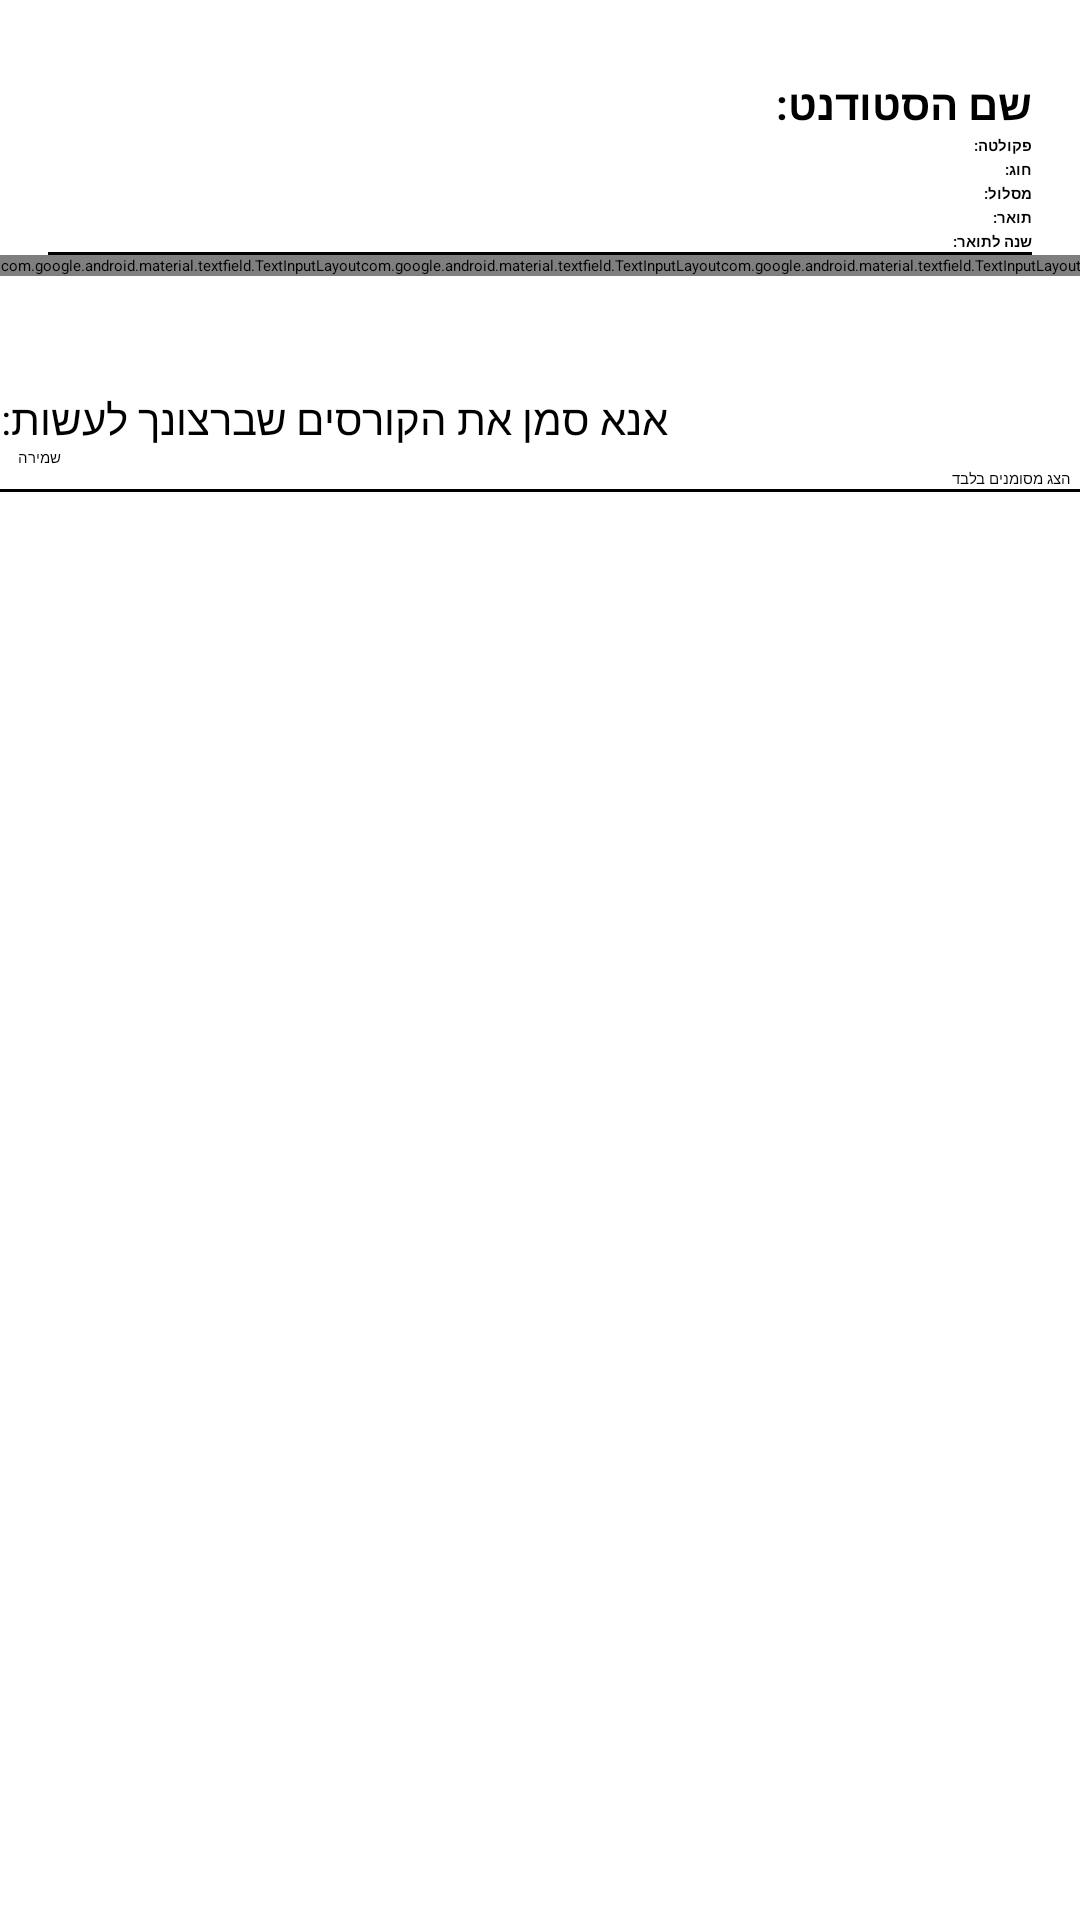

Layout XML and referenced resources for this Android screen:
<!-- AndroidManifest.xml: application theme Theme.HUJI_Assistant -->
<!-- res/layout/fragment_plancourses.xml -->
<?xml version="1.0" encoding="utf-8"?>
<androidx.constraintlayout.widget.ConstraintLayout xmlns:android="http://schemas.android.com/apk/res/android"
    xmlns:app="http://schemas.android.com/apk/res-auto"
    xmlns:tools="http://schemas.android.com/tools"
    android:layout_width="match_parent"
    android:layout_height="match_parent"
    android:background="@drawable/backgroundimage">

    <TextView
        android:id="@+id/myCoursesTextView"
        android:layout_width="wrap_content"
        android:layout_height="wrap_content"
        android:text="@string/planning_courses_title"
        android:textColor="@color/white"
        app:layout_constraintBottom_toTopOf="@id/cardViewTop"
        app:layout_constraintLeft_toLeftOf="parent"
        app:layout_constraintRight_toRightOf="parent"
        app:layout_constraintTop_toTopOf="parent" />

    <androidx.cardview.widget.CardView
        android:id="@+id/cardViewTop"
        android:layout_width="match_parent"
        android:layout_height="wrap_content"
        android:layout_marginTop="25dp"
        android:paddingLeft="16dp"
        android:paddingRight="16dp"
        app:cardBackgroundColor="@color/lightorange"
        app:layout_constraintTop_toBottomOf="@id/myCoursesTextView"
        app:layout_constraintTop_toTopOf="parent">

        <LinearLayout
            android:layout_width="match_parent"
            android:layout_height="wrap_content"
            android:orientation="vertical"
            android:paddingLeft="16dp"
            android:paddingRight="16dp"
            app:layout_constraintTop_toTopOf="parent">

            <TextView
                android:id="@+id/nameOfStudentTextView"
                android:layout_width="match_parent"
                android:layout_height="wrap_content"
                android:text="@string/nameOfStudentMyCoursesScreen"
                android:textSize="14sp"
                android:textStyle="bold" />

            <ImageView
                android:layout_width="match_parent"
                android:layout_height="1dp"
                android:background="@color/red"
                android:paddingLeft="5dp"
                android:paddingTop="2dp"
                android:paddingRight="5dp"
                android:paddingBottom="2dp"
                android:scaleType="fitXY"
                android:src="@android:drawable/divider_horizontal_dark" />

            <TextView
                android:id="@+id/nameOfFaculty"
                android:layout_width="match_parent"
                android:layout_height="wrap_content"
                android:text="@string/nameOfFacultyMyCoursesScreen"
                android:textStyle="bold" />

            <ImageView
                android:layout_width="match_parent"
                android:layout_height="1dp"
                android:background="@color/red"
                android:paddingLeft="5dp"
                android:paddingTop="2dp"
                android:paddingRight="5dp"
                android:paddingBottom="2dp"
                android:scaleType="fitXY"
                android:src="@android:drawable/divider_horizontal_dark" />

            <TextView
                android:id="@+id/nameOfChug"
                android:layout_width="match_parent"
                android:layout_height="wrap_content"
                android:text="@string/nameOfChugMyCoursesScreen"
                android:textStyle="bold" />

            <ImageView
                android:layout_width="match_parent"
                android:layout_height="1dp"
                android:background="@color/red"
                android:paddingLeft="5dp"
                android:paddingTop="2dp"
                android:paddingRight="5dp"
                android:paddingBottom="2dp"
                android:scaleType="fitXY"
                android:src="@android:drawable/divider_horizontal_dark" />

            <TextView
                android:id="@+id/nameOfMaslul"
                android:layout_width="match_parent"
                android:layout_height="wrap_content"
                android:text="@string/nameOfMaslulMyCoursesScreen"
                android:textStyle="bold" />

            <ImageView
                android:layout_width="match_parent"
                android:layout_height="1dp"
                android:background="@color/red"
                android:paddingLeft="5dp"
                android:paddingTop="2dp"
                android:paddingRight="5dp"
                android:paddingBottom="2dp"
                android:scaleType="fitXY"
                android:src="@android:drawable/divider_horizontal_dark" />

            <TextView
                android:id="@+id/nameOfDegree"
                android:layout_width="match_parent"
                android:layout_height="wrap_content"
                android:text="@string/degreeTypeMyCoursesScreen"
                android:textStyle="bold" />

            <ImageView
                android:layout_width="match_parent"
                android:layout_height="1dp"
                android:background="@color/red"
                android:paddingLeft="5dp"
                android:paddingTop="2dp"
                android:paddingRight="5dp"
                android:paddingBottom="2dp"
                android:scaleType="fitXY"
                android:src="@android:drawable/divider_horizontal_dark" />

            <TextView
                android:id="@+id/yearOfDegree"
                android:layout_width="match_parent"
                android:layout_height="wrap_content"
                android:text="@string/yearOfDegreeMyCoursesScreen"
                android:textStyle="bold" />

            <ImageView
                android:layout_width="match_parent"
                android:layout_height="1dp"
                android:background="@color/black"
                android:paddingTop="2dp"
                android:src="@android:drawable/divider_horizontal_dark"
                app:layout_constraintTop_toBottomOf="@id/cardViewTop" />
        </LinearLayout>

    </androidx.cardview.widget.CardView>

    <LinearLayout
        android:id="@+id/listOfCoursesLayout"
        android:layout_width="match_parent"
        android:layout_height="40dp"
        android:background="@color/lightorange2"
        android:orientation="horizontal"
        app:layout_constraintBottom_toTopOf="@id/linearlayout2"
        app:layout_constraintTop_toBottomOf="@id/cardViewTop">

        <com.google.android.material.textfield.TextInputLayout
            android:id="@+id/layouttext1"
            style="@style/Widget.MaterialComponents.TextInputLayout.FilledBox.ExposedDropdownMenu"
            android:layout_width="wrap_content"
            android:layout_height="wrap_content">

            <AutoCompleteTextView
                android:id="@+id/autocompletechoosepoints"
                android:layout_width="130dp"
                android:layout_height="50dp"
                android:layout_marginEnd="10dp"
                android:inputType="none"
                android:completionHint="@string/points_field"
               android:hint="@string/points_field"
                android:textSize="10sp" />
        </com.google.android.material.textfield.TextInputLayout>

        <com.google.android.material.textfield.TextInputLayout
            android:id="@+id/layouttext2"
            style="@style/Widget.MaterialComponents.TextInputLayout.FilledBox.ExposedDropdownMenu"
            android:layout_width="wrap_content"
            android:layout_height="wrap_content">

            <AutoCompleteTextView
                android:id="@+id/autocompletechoosesemester"
                android:layout_width="125dp"
                android:layout_height="50dp"
                android:layout_marginEnd="10dp"
                android:layout_marginTop="0dp"
                android:inputType="none"
                android:completionHint="@string/semester"
               android:hint="@string/semester"
                android:textSize="10sp" />
        </com.google.android.material.textfield.TextInputLayout>

        <com.google.android.material.textfield.TextInputLayout
            android:id="@+id/layouttext3"
            style="@style/Widget.MaterialComponents.TextInputLayout.FilledBox.ExposedDropdownMenu"
            android:layout_width="wrap_content"
            android:layout_height="wrap_content">

            <AutoCompleteTextView
                android:id="@+id/autocompletechooseyear"
                android:layout_width="125dp"
                android:layout_height="50dp"
                android:layout_marginEnd="10dp"
                android:layout_marginTop="0dp"
                android:inputType="none"
                android:completionHint="@string/yearOfDegreePlannedCoursesScreen"
                android:hint="@string/yearOfDegreePlannedCoursesScreen"
                android:textSize="10sp" />
        </com.google.android.material.textfield.TextInputLayout>
    </LinearLayout>

    <LinearLayout
        android:id="@+id/linearlayout2"
        android:layout_width="match_parent"
        android:layout_height="wrap_content"
        android:background="@color/lightorange2"
        android:maxHeight="300dp"
        android:orientation="vertical"
        app:layout_constraintTop_toBottomOf="@id/listOfCoursesLayout"
        tools:layout_editor_absoluteX="0dp">

        <TextView
            android:id="@+id/selectCoursesMsg"
            android:layout_width="wrap_content"
            android:layout_height="wrap_content"
            android:layout_marginTop="5dp"
            android:background="@color/lightorange2"
            android:gravity="right"
            android:paddingRight="10dp"
            android:text="@string/plan_courses_msg"
            android:textColor="@color/black"
            android:textSize="14sp"
            app:layout_constraintBottom_toTopOf="@id/recycleViewMyCourses"
            app:layout_constraintRight_toRightOf="parent" />

        <Button
            android:id="@+id/approvePlannedCoursesBtn"
            android:layout_width="wrap_content"
            android:layout_height="wrap_content"
            android:layout_gravity="left"
            android:layout_marginTop="0dp"
            android:paddingLeft="6dp"
            android:text="@string/saveBtn" />

        <CheckBox
            android:id="@+id/showPlanedOnlyCheckBox"
            android:layout_width="wrap_content"
            android:layout_height="wrap_content"
            android:layout_marginRight="3dp"
            android:layout_gravity="right"
            android:layout_marginTop="0dp"
            android:text="@string/show_only_selected" />

        <ImageView
            android:layout_width="match_parent"
            android:layout_height="1dp"
            android:background="@color/black"
            android:paddingTop="2dp"
            android:paddingBottom="2dp"
            android:src="@android:drawable/divider_horizontal_dark"
            app:layout_constraintTop_toBottomOf="@id/cardViewTop" />

        <androidx.recyclerview.widget.RecyclerView
            android:id="@+id/recycleViewMyCourses"
            android:layout_width="match_parent"
            android:layout_height="327dp"
            android:layout_marginTop="0dp"
            android:background="@color/lightorange2"
            android:maxHeight="374dp"
            android:paddingLeft="6dp"
            android:paddingRight="6dp"
            android:scrollbarSize="@android:dimen/app_icon_size"
            android:scrollbars="vertical"
            app:layoutManager="androidx.recyclerview.widget.LinearLayoutManager"
            app:layout_constraintTop_toBottomOf="@+id/listOfCoursesLayout"
            tools:layout_editor_absoluteX="142dp" />



    </LinearLayout>

</androidx.constraintlayout.widget.ConstraintLayout>
<!-- resources referenced by this layout -->
<resources>
  <string name="degreeTypeMyCoursesScreen">תואר: </string>
  <string name="nameOfChugMyCoursesScreen">חוג: </string>
  <string name="nameOfFacultyMyCoursesScreen">פקולטה: </string>
  <string name="nameOfMaslulMyCoursesScreen">מסלול: </string>
  <string name="nameOfStudentMyCoursesScreen">שם הסטודנט: </string>
  <string name="plan_courses_msg">אנא סמן את הקורסים שברצונך לעשות:</string>
  <string name="planning_courses_title">תכנון קורסים</string>
  <string name="points_field">נקודות זכות</string>
  <string name="saveBtn">שמירה</string>
  <string name="semester">סמסטר</string>
  <string name="show_only_selected">הצג מסומנים בלבד</string>
  <string name="yearOfDegreeMyCoursesScreen">שנה לתואר: </string>
  <string name="yearOfDegreePlannedCoursesScreen">שנה לתואר</string>
  <!-- not gathered from this repository: default colours our renderer supplied (Android Studio template values) -->
  <color name="black">#FF000000</color>
  <color name="white">#FFFFFFFF</color>
</resources>
